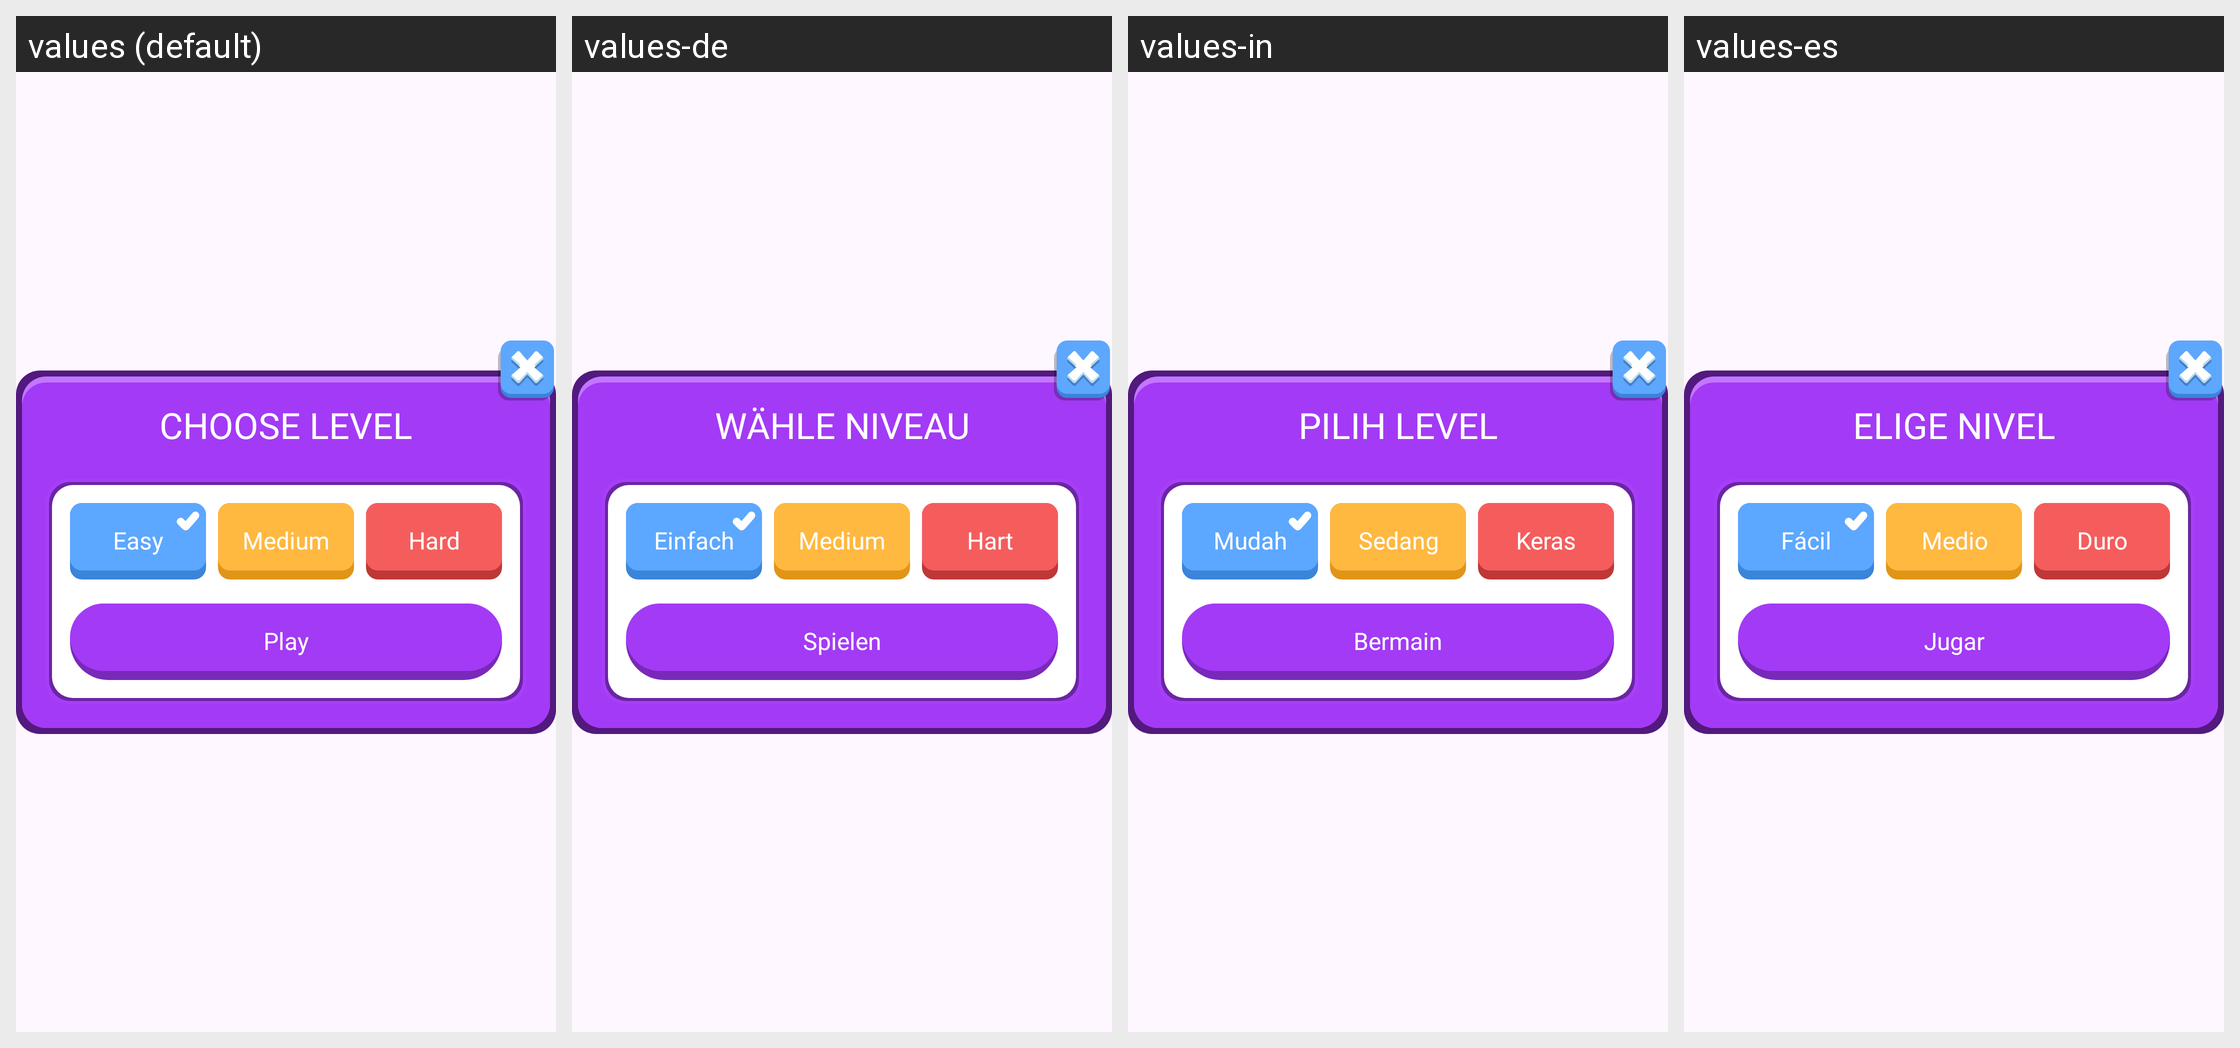

The same Android screen rendered under several of its app's locales, left to right. List the strings drawn on it with the default value and each locale's translation.
Android screen res/layout/fragment_choose_level_dialog.xml rendered under 4 locales, left to right: values (default), values-de, values-in, values-es. Device: Nexus 5 (rendered at 1080×1920; each locale shown at half size, 540×960, under a caption strip naming it); theme Theme.BaseProject.
Other locales in the repository, not shown: values-ar, values-bn, values-fr, values-hi, values-it, values-ko, values-pt, values-ru.
Strings drawn on this screen, with the default value and each locale's value (text and hints the layout hard-codes, and strings that could not be matched under every locale, appear in the picture but are not listed):

choose_level
  values: CHOOSE LEVEL
  values-de: WÄHLE NIVEAU
  values-in: PILIH LEVEL
  values-es: ELIGE NIVEL

easy
  values: Easy
  values-de: Einfach
  values-in: Mudah
  values-es: Fácil

medium
  values: Medium
  values-de: Medium
  values-in: Sedang
  values-es: Medio

hard
  values: Hard
  values-de: Hart
  values-in: Keras
  values-es: Duro

play
  values: Play
  values-de: Spielen
  values-in: Bermain
  values-es: Jugar
